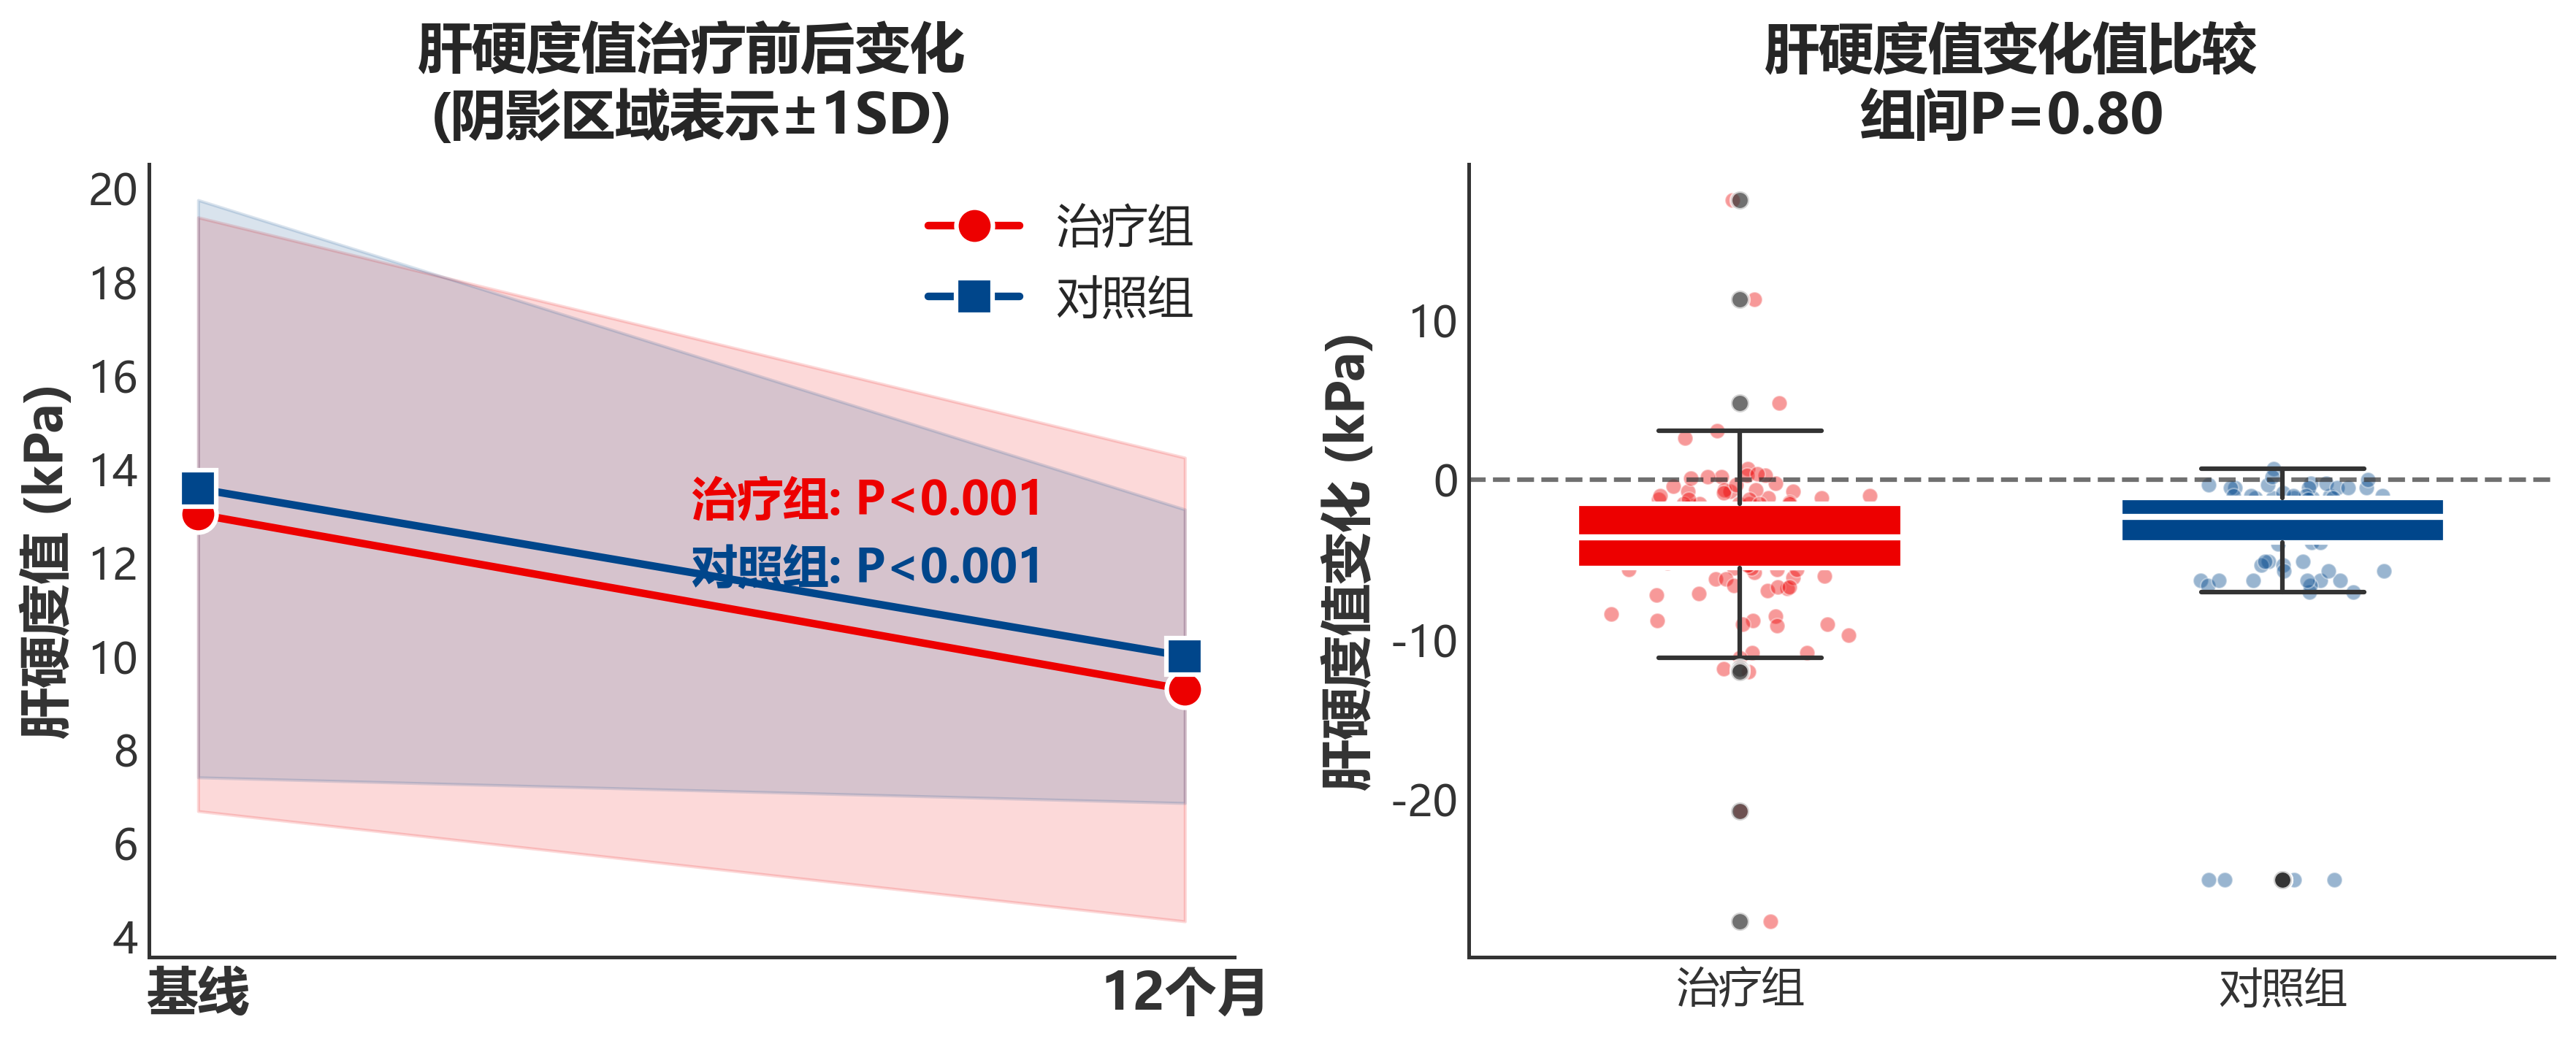

Values plotted in this chart, from the file beside it:
分析类型, 分层, 基线均值, 基线SD, 终点均值, 终点SD, 变化均值, 变化SD, 配对t检验P值, Wilcoxon P值, 例数
治疗组组内, 全人群, 13.04, 6.35, 9.29, 4.959, -3.748, 4.716, 2.1258329266456565e-14, 7.853513130971547e-17, 120
对照组组内, 全人群, 13.58, 6.174, 10, 3.14, -3.583, 4.869, 1.329477709892528e-10, 3.9775460371677375e-17, 96
组间比较, 全人群, , , , , -0.165, , 0.8021, 0.03859, 216
